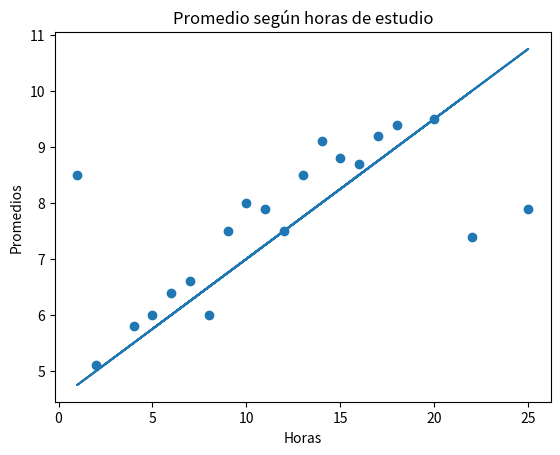

Python code for this plot:
import matplotlib.pyplot as plt

def calcularPromedio(numeros):
    suma = 0
    for i in range(len(numeros)):
        suma += numeros[i]
    return suma / len(numeros)

def calcularVarianza(numeros):
    promedio = calcularPromedio(numeros)
    suma = 0
    for numero in numeros:
        resultado = (numero-promedio)**2
        suma += resultado
    return (suma/len(numeros))

def calcularDesviacionEstandar(numeros):
    return (calcularVarianza(numeros))**(1/2)

def covarianza(datos_a, datos_b):
    suma = 0
    for i in range(len(datos_a)):
        suma += (datos_a[i]-calcularPromedio(datos_a))*(datos_b[i]-calcularPromedio(datos_b))
    return suma/len(datos_a)

def correlacion(x,y):
    return covarianza(x,y)/(calcularDesviacionEstandar(x)*calcularDesviacionEstandar(y))

def pendiente(x:list,y:list):
    prom_x = calcularPromedio(x)
    prom_y = calcularPromedio(y)
    n = len(x)
    suma_cuadrados = 0
    suma_productos = 0
    for i in x:
        suma_cuadrados += i**2
    for i in range(len(x)):
        suma_productos += x[i]*y[i]
    m = (suma_productos - n*prom_x*prom_y)/(suma_cuadrados-n*(prom_x)**2)
    return m

def pendiente_ordenada_origen(x:list, y:list):
    b = calcularPromedio(y) - pendiente(x,y)*calcularPromedio(x)
    return b

# Datos de prueba
horas = [2,4,6,8,10,12,14,16,18,20,
        22,1,25,5,7,9,11,13,15,17]
promedios = [5.1,5.8,6.4,6.0,8.0,7.5,9.1,8.7,9.4,9.5,
            7.4,8.5,7.9,6.0,6.6,7.5,7.9,8.5,8.8,9.2]

# Crear una recta
y_modelo = []
for i in range(len(horas)):
    y = (1/4)*horas[i] + 4.5
    y_modelo.append(y)

print(correlacion(horas, promedios))
print(calcularDesviacionEstandar(horas))
print(calcularDesviacionEstandar(promedios))

# Graficación de los datos
plt.scatter(horas, promedios) # Datos en ejes (x,y)
plt.xlabel("Horas") # Título en Y
plt.ylabel("Promedios") # Título en X
plt.title("Promedio según horas de estudio") # Título general
plt.plot(horas, y_modelo) # Graficar recta
plt.show() # Mostrar gráfica

# -1 = Linea de regresion perfecta de pendiente negativa
# 0 = Datos totalmente dispersos, no aplica regresión lineal
# 1 = Datos de regresion perfecta de pendiente positiva
# distancia (Error) = Y real - Y estimado
# Sumatoria de error al cuadrado, aumenta los errores para enfocarse en ellos y no en los
# pequeños, a esto se le llama error cuadrático.
# b = promedio(y)-m*promedio(x)
# m = (Suma(x*y)-n*promedio(x)*promedio(y))/(Suma(x**2)-nx**2)